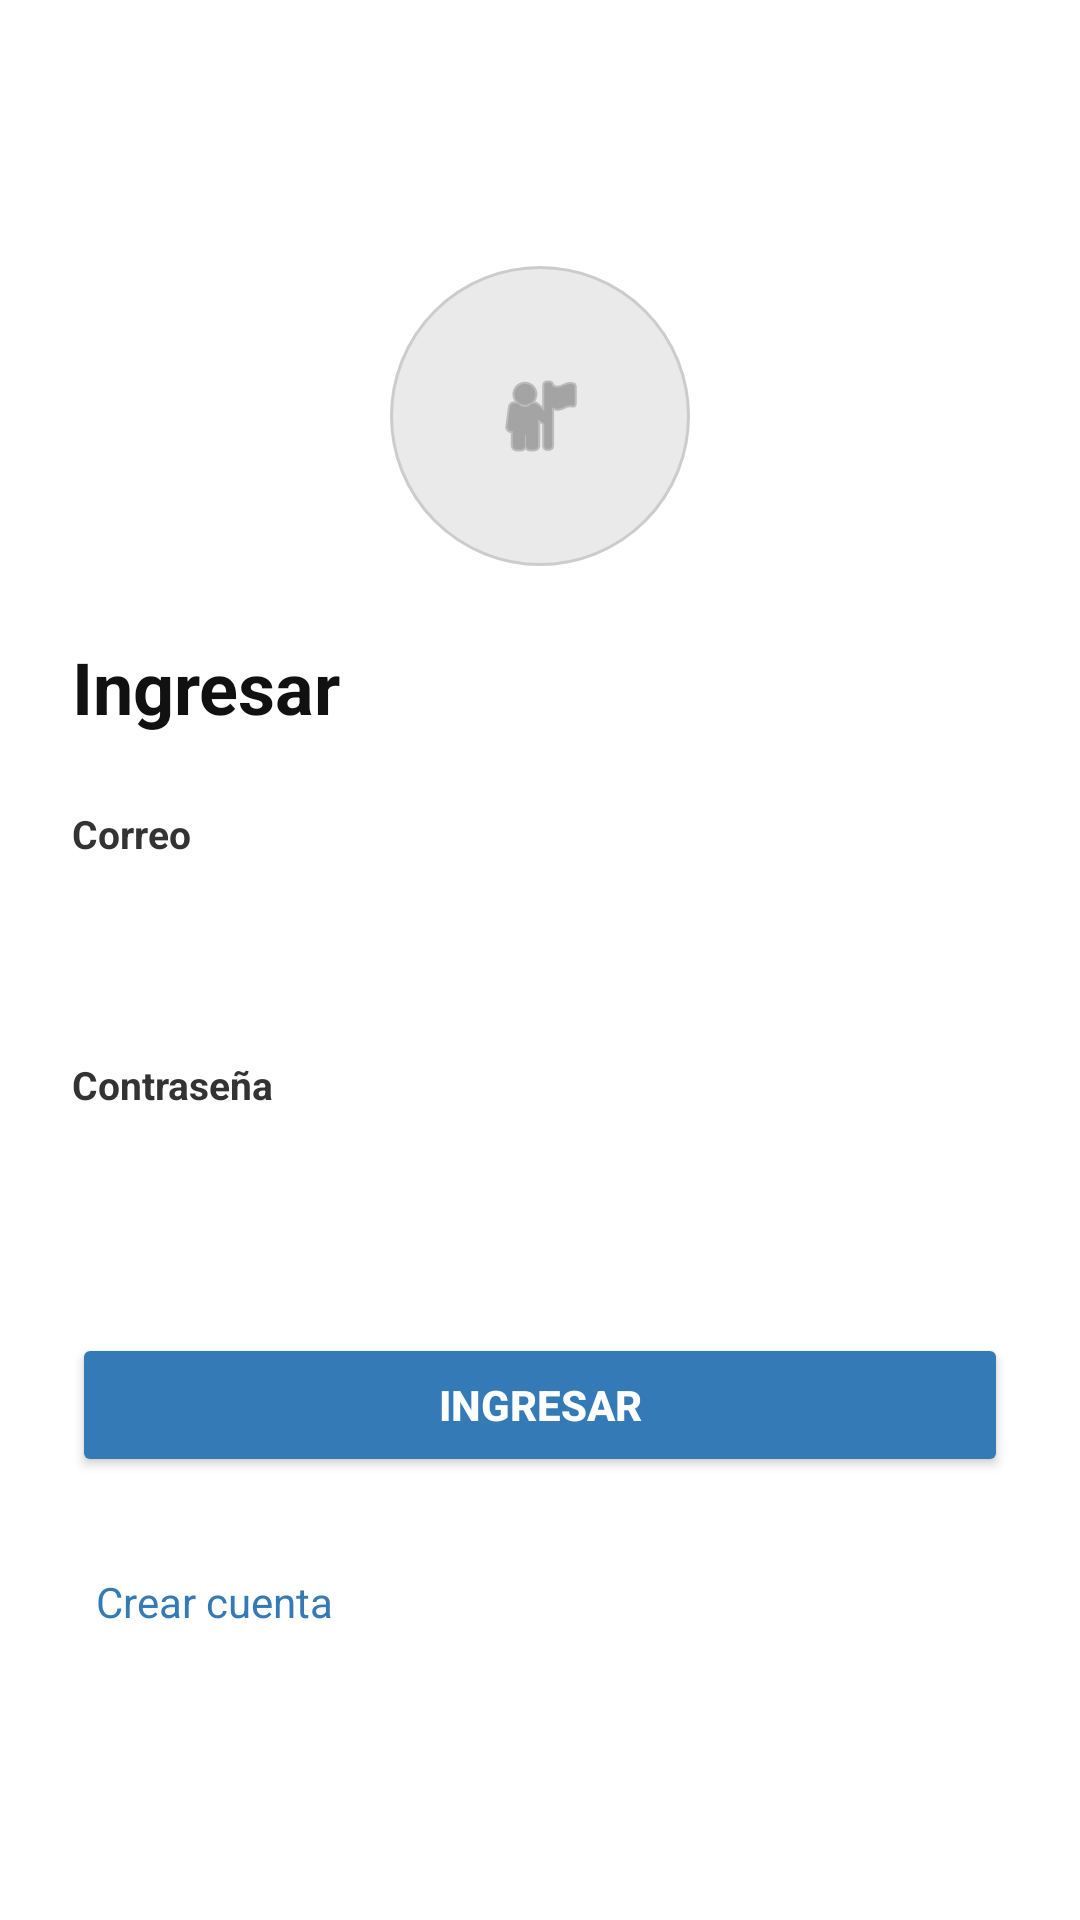

Reconstruct the res/layout file that produces this screen, plus the resources it refers to.
<!-- AndroidManifest.xml: application theme Theme.Sismosim -->
<!-- res/layout/activity_login.xml -->
<?xml version="1.0" encoding="utf-8"?>
<LinearLayout xmlns:android="http://schemas.android.com/apk/res/android"
    xmlns:app="http://schemas.android.com/apk/res-auto"
    android:layout_width="match_parent"
    android:layout_height="match_parent"
    android:orientation="vertical"
    android:gravity="center"
    android:padding="24dp"
    android:background="#FFFFFF"
    android:focusable="true"
    android:focusableInTouchMode="true">

    
    <requestFocus />

    
    <ImageView
        android:id="@+id/imgLogo"
        android:layout_width="100dp"
        android:layout_height="100dp"
        android:scaleType="centerInside"
        android:src="@android:drawable/ic_menu_myplaces"
        android:background="@drawable/bg_circle_avatar"
        android:padding="20dp"
        app:tint="#757575"
        android:contentDescription="Logotipo o escudo"
        android:layout_marginBottom="24dp" />

    
    <TextView
        android:id="@+id/txtTitulo"
        android:layout_width="match_parent"
        android:layout_height="wrap_content"
        android:text="Ingresar"
        android:textSize="24sp"
        android:textStyle="bold"
        android:textColor="#111111"
        android:layout_marginBottom="24dp" />

    
    <TextView
        android:layout_width="match_parent"
        android:layout_height="wrap_content"
        android:text="Correo"
        android:textSize="13sp"
        android:textStyle="bold"
        android:textColor="#333333"
        android:layout_marginBottom="6dp" />

    
    <EditText
        android:id="@+id/edtCorreo"
        android:layout_width="match_parent"
        android:layout_height="44dp"
        android:background="@drawable/bg_input_field"
        android:paddingStart="12dp"
        android:paddingEnd="12dp"
        android:inputType="textEmailAddress"
        android:textSize="14sp"
        android:layout_marginBottom="16dp" />

    
    <TextView
        android:layout_width="match_parent"
        android:layout_height="wrap_content"
        android:text="Contraseña"
        android:textSize="13sp"
        android:textStyle="bold"
        android:textColor="#333333"
        android:layout_marginBottom="6dp" />

    
    <EditText
        android:id="@+id/edtPass"
        android:layout_width="match_parent"
        android:layout_height="44dp"
        android:background="@drawable/bg_input_field"
        android:paddingStart="12dp"
        android:paddingEnd="12dp"
        android:inputType="textPassword"
        android:textSize="14sp"
        android:layout_marginBottom="24dp" />

    
    <Button
        android:id="@+id/btnEntrar"
        android:layout_width="match_parent"
        android:layout_height="48dp"
        android:text="INGRESAR"
        android:textColor="#FFFFFF"
        android:textSize="14sp"
        android:textStyle="bold"
        app:backgroundTint="#337AB7"
        app:cornerRadius="8dp"
        android:layout_marginBottom="24dp" />

    
    <TextView
        android:id="@+id/txtRegistrar"
        android:layout_width="wrap_content"
        android:layout_height="wrap_content"
        android:text="Crear cuenta"
        android:textSize="14sp"
        android:textColor="#337AB7"
        android:clickable="true"
        android:focusable="true"
        android:layout_gravity="start"
        android:padding="8dp" />

</LinearLayout>
<!-- resources referenced by this layout -->
<resources>
  <!-- drawable bg_circle_avatar (drawable) -->
  <?xml version="1.0" encoding="utf-8"?>
  <shape xmlns:android="http://schemas.android.com/apk/res/android"
      android:shape="oval">
      <solid android:color="#EAEAEA" />
      <stroke android:width="1dp" android:color="#CCCCCC" />
  </shape>
  <style name="Theme.Sismosim" parent="Base.Theme.Sismosim" />
  <style name="Base.Theme.Sismosim" parent="Theme.Material3.DayNight.NoActionBar">
          
          
      </style>
</resources>
